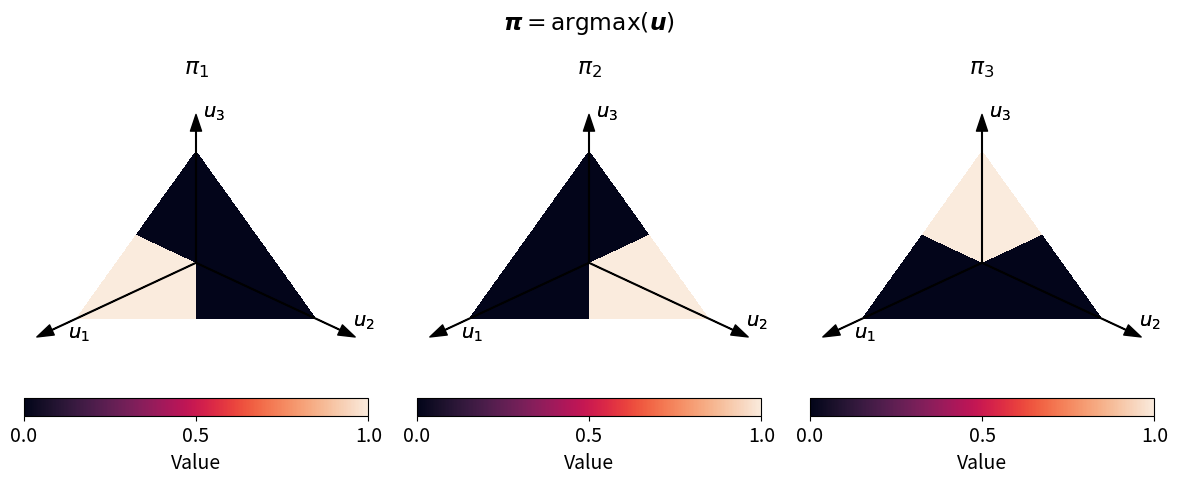
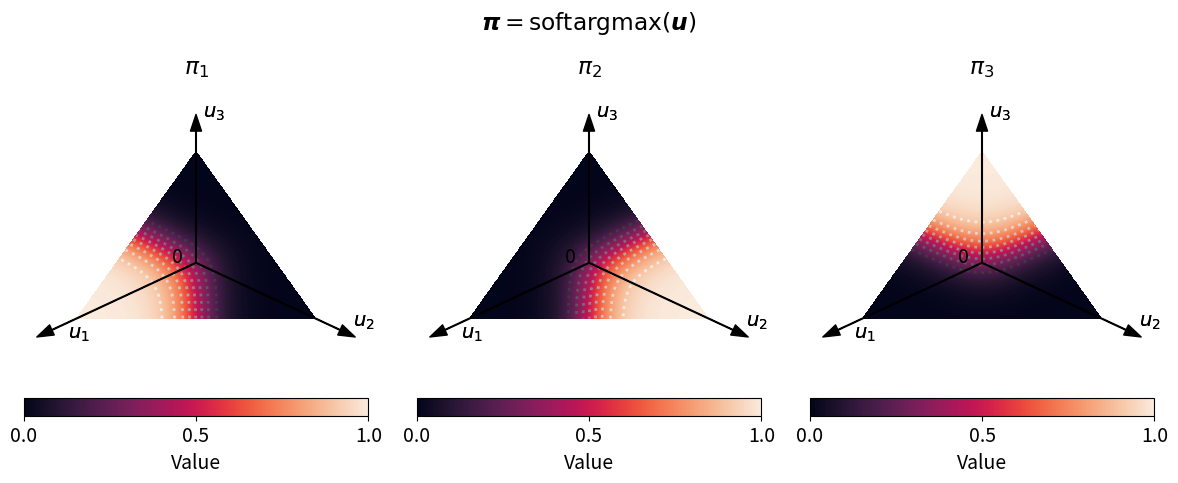

The script that saved these images, in order:
# Copyright 2024 Google LLC
#
# Licensed under the Apache License, Version 2.0 (the "License");
# you may not use this file except in compliance with the License.
# You may obtain a copy of the License at
#
#     https://www.apache.org/licenses/LICENSE-2.0
#
# Unless required by applicable law or agreed to in writing, software
# distributed under the License is distributed on an "AS IS" BASIS,
# WITHOUT WARRANTIES OR CONDITIONS OF ANY KIND, either express or implied.
# See the License for the specific language governing permissions and
# limitations under the License.

from matplotlib import pyplot as plt
from matplotlib import rcParams
import numpy as np
from scipy.special import softmax as _softargmax
import seaborn as sns

rcParams.update({
    'font.size': 14,
    'lines.linewidth': 2,
    'mathtext.fontset': 'dejavusans',
})

palette = sns.color_palette('rocket', as_cmap=True)

# Setup simplex
# Scale controls the scale of the xyz coordinates
scale = 4
corners = np.array([[0, 0], [scale, 0], [scale / 2, scale * 0.75**0.5]])
center = np.mean(corners, axis=0)
midpoints = np.array(
    [(corners[i % 3] + corners[(i + 1) % 3]) / 2.0 for i in range(3)]
)

dist_center_to_edge = scale * np.sqrt(3 / 4) / 3

axes = corners - center

middle_axes = midpoints - center
middle_axes_norms = np.expand_dims(np.linalg.norm(middle_axes, axis=1), axis=-1)
middle_axes = 1 / middle_axes_norms * middle_axes


def plot_fn(fn, title):
  fig, axs = plt.subplots(1, 3, figsize=(3 * 4, 5))
  a = np.linspace(0, scale, 1000)
  b = np.linspace(0, scale, 1000)
  A, B = np.meshgrid(a, b)
  AB = np.moveaxis(np.array([A, B]), 0, -1)
  AB_to_middle_axes = (AB - center).dot(middle_axes.T)
  xyz = (AB - center).dot(axes.T)
  for coord, ax in enumerate(axs):
    # Heatmap
    C = np.where(
        np.max(AB_to_middle_axes, axis=2) >= dist_center_to_edge,
        np.nan,
        fn(xyz, coord),
    )
    C = np.ma.masked_where(np.isnan(C), C)
    im = ax.pcolormesh(
        A, B, C, cmap=palette, linewidth=0, rasterized=True, vmin=0, vmax=1
    )
    cbar = fig.colorbar(im, ax=ax, orientation='horizontal', label='Value')
    cbar.ax.locator_params(nbins=3)

    # Contour plot
    # Restrict slightly the mask to avoid the contour to touch the triangle edges
    C2 = np.where(
        np.max(AB_to_middle_axes, axis=2) >= dist_center_to_edge - 1e-2,
        np.nan,
        fn(xyz, coord),
    )
    if fn != argmax:
      ax.contour(
          A,
          B,
          C2,
          10,
          interpolation='none',
          linestyles='dotted',
          alpha=0.8,
          cmap='Greys_r',
      )

    # Add x, y, z axes
    margins = (
        np.array([scale * 0.12, -scale * 0.01]),
        np.array([0.0, scale * 0.05]),
        np.array([scale * 0.03, 0.0]),
    )
    for i, margin in enumerate(margins):
      end_point = corners[i] + 0.3 * axes[i]
      end_point2 = corners[i] + 0.32 * axes[i]
      ax.plot(
          (center[0], end_point[0]),
          (center[1], end_point[1]),
          color='k',
          zorder=100,
          linewidth=0.5,
      )
      ax.annotate(
          '',
          xytext=(center[0], center[1]),
          xy=(end_point2[0], end_point2[1]),
          arrowprops=dict(color='k', width=0.5, headwidth=8),
      )
      ax.annotate(f'$u_{i+1}$', end_point, xytext=end_point + margin)
      ax.annotate(f'$u_{i+1}$', end_point, xytext=end_point + margin)

    if fn != argmax:
      ax.annotate('0', center, xytext=(center[0] - scale * 0.1, center[1]))

    ax.set_title(f'$\pi_{coord+1}$', y=1.1)
    ax.axis('off')
  fig.suptitle(title, y=0.95)
  fig.tight_layout()
  fig.savefig(fn.__name__ + '.pdf', format='pdf', bbox_inches='tight')


def argmax(u, coord):
  return np.where(np.argmax(u, axis=-1) == coord, 1, 0)


def softargmax(u, coord):
  return _softargmax(u, axis=-1)[..., coord]


plot_fn(argmax, r'$\boldsymbol{\pi} = \mathrm{argmax}(\boldsymbol{u})$')
plot_fn(softargmax, r'$\boldsymbol{\pi} = \mathrm{softargmax}(\boldsymbol{u})$')

plt.show()
